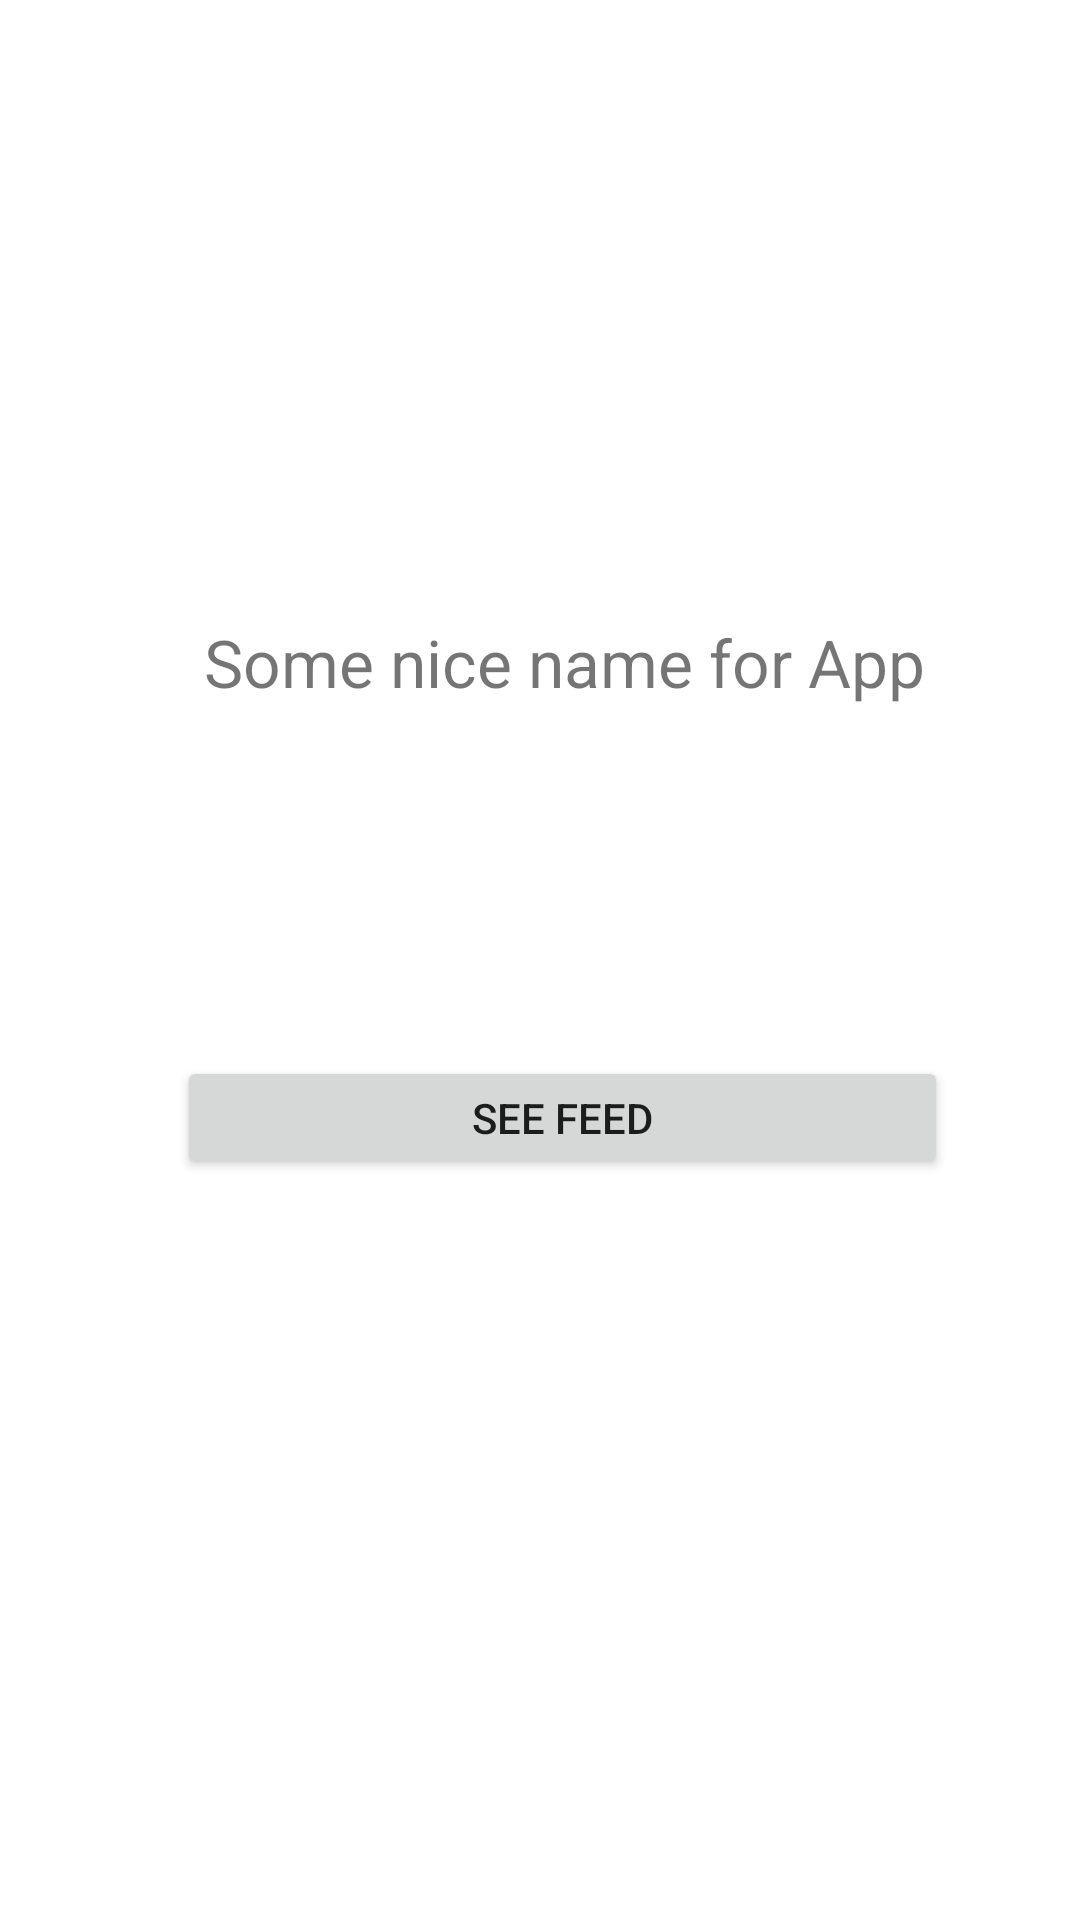

Android layout source for this screen:
<!-- AndroidManifest.xml: application theme AppTheme -->
<!-- res/layout/activity_menu.xml -->
<?xml version="1.0" encoding="utf-8"?>
<androidx.constraintlayout.widget.ConstraintLayout
    xmlns:android="http://schemas.android.com/apk/res/android"
    xmlns:app="http://schemas.android.com/apk/res-auto"
    xmlns:tools="http://schemas.android.com/tools"
    android:layout_width="match_parent"
    android:layout_height="match_parent">

    <TextView
        android:id="@+id/messageText"
        android:layout_width="296dp"
        android:layout_height="78dp"
        android:layout_marginStart="68dp"
        android:layout_marginLeft="68dp"
        android:layout_marginTop="204dp"
        android:text="@string/app_name"
        android:textSize="22sp"
        app:layout_constraintBottom_toTopOf="@+id/recyclerListExampleButton"
        app:layout_constraintStart_toStartOf="parent"
        app:layout_constraintTop_toTopOf="parent"
        app:layout_constraintVertical_bias="0.028" />

    <Button
        android:id="@+id/recyclerListExampleButton"
        android:layout_width="257dp"
        android:layout_height="41dp"
        android:layout_marginTop="352dp"
        android:layout_marginEnd="44dp"
        android:layout_marginRight="44dp"
        android:text="See Feed"
        app:layout_constraintEnd_toEndOf="parent"
        app:layout_constraintTop_toTopOf="parent" />

</androidx.constraintlayout.widget.ConstraintLayout>
<!-- resources referenced by this layout -->
<resources>
  <string name="app_name">Some nice name for App</string>
  <style name="AppTheme" parent="Theme.MaterialComponents.DayNight">
          
          <item name="colorPrimary">@color/colorPrimary</item>
          <item name="colorPrimaryDark">@color/colorPrimaryDark</item>
          <item name="colorAccent">@color/colorAccent</item>
      </style>
  <color name="colorPrimary">#008577</color>
  <color name="colorPrimaryDark">#00574B</color>
  <color name="colorAccent">#D81B60</color>
</resources>
